Run: headless pygame with SDL's dummy video driver; simulated clock (each Clock.tick advances the game by its frame time, no real sleeping); random seed 0; keys injected as events and as key.get_pressed() state; no mouse input.
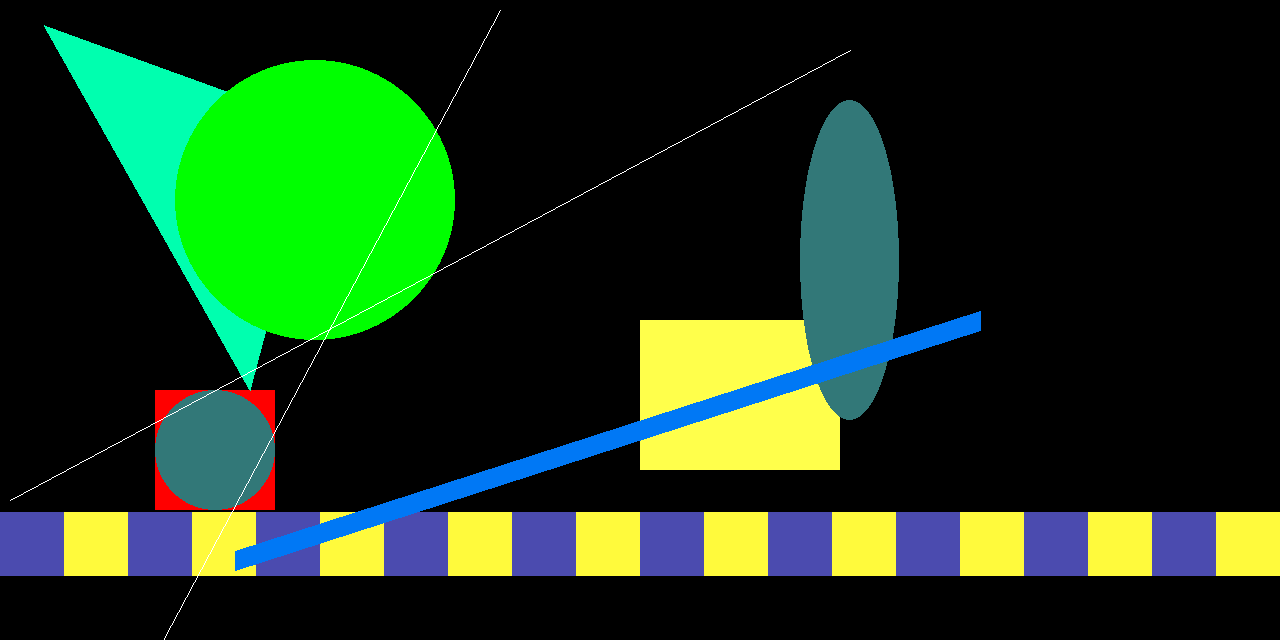
Frame 1 of 4 · flips 1–60 · no input
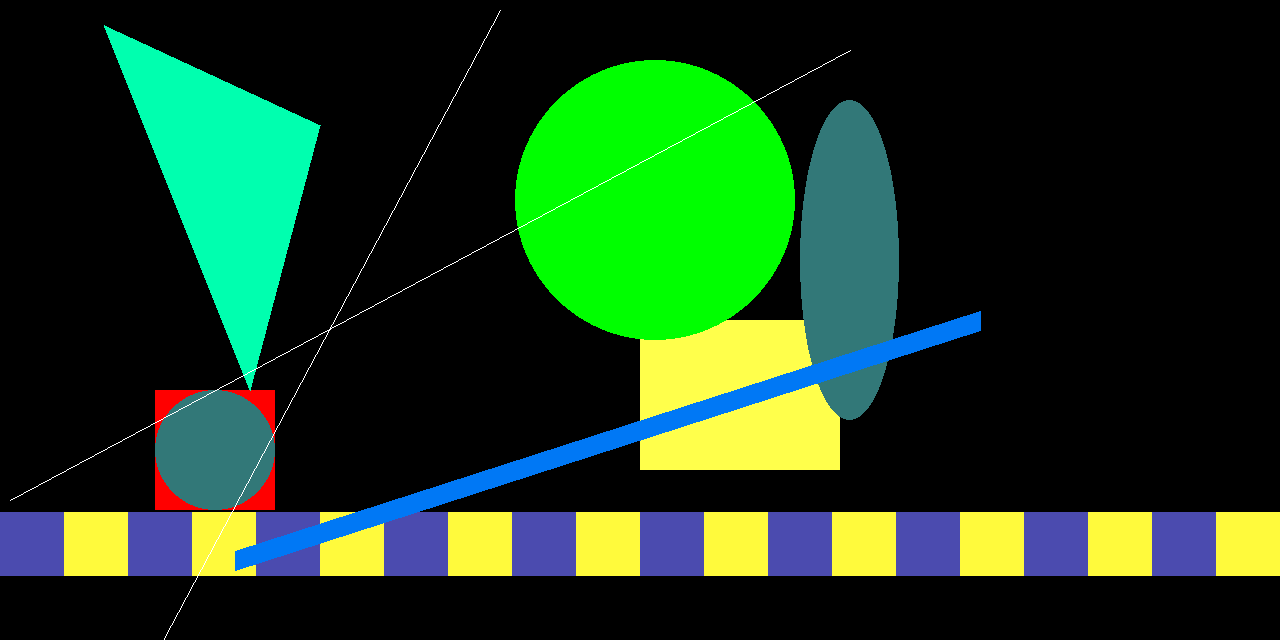
Frame 2 of 4 · flips 61–180 · tapped SPACE, RETURN · held RIGHT (→), D
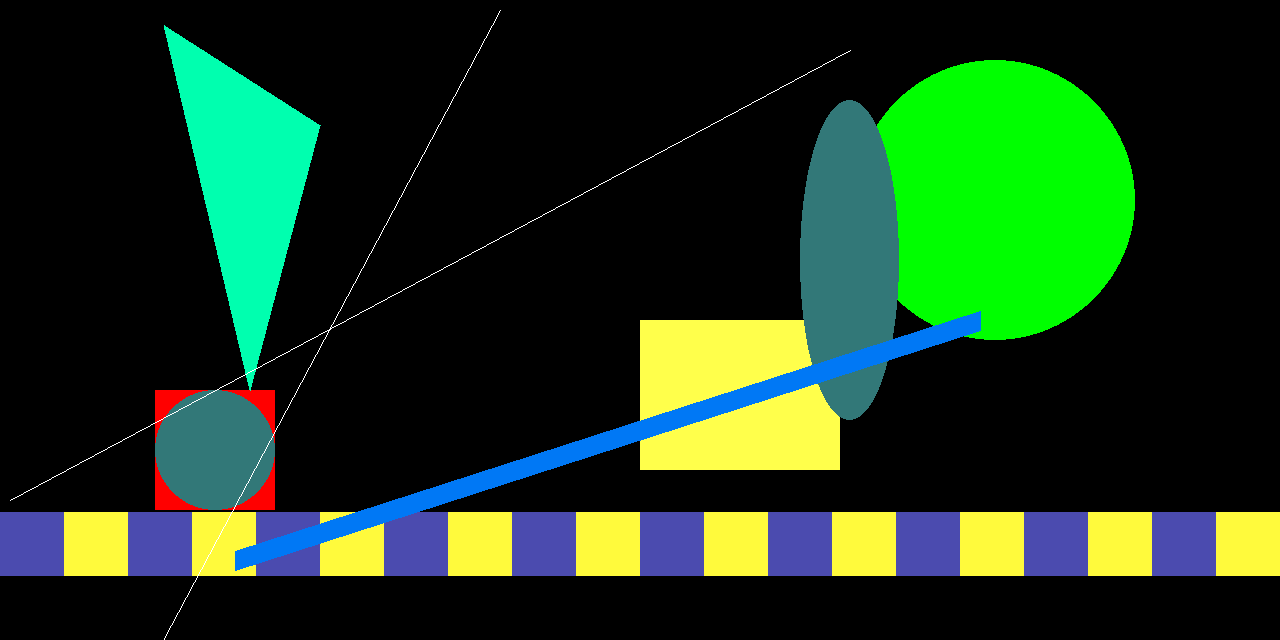
Frame 3 of 4 · flips 181–300 · held DOWN (↓), S
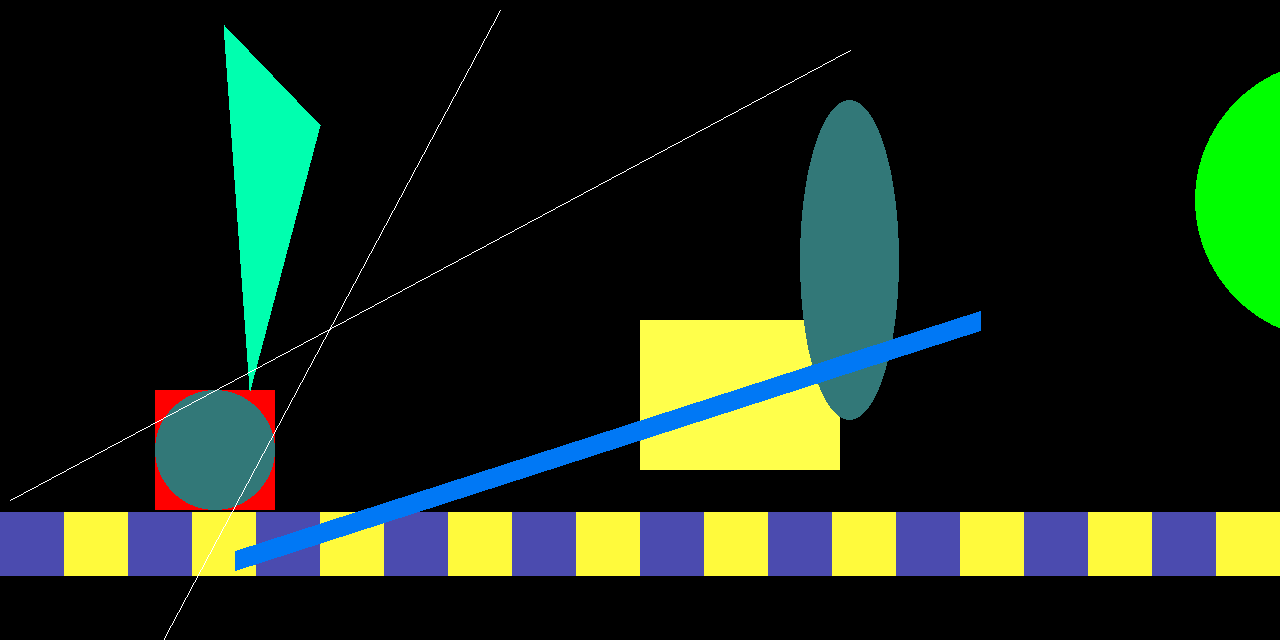
Frame 4 of 4 · flips 301–420 · held LEFT (←), A, UP (↑), W

The pygame program that drew these frames:

import pygame as pg
from pygame.math import Vector2


def run():
    # pygame constants
    CLOCK = pg.time.Clock()
    FRAMES: int = 60
    WIN_WIDTH = 1280
    WIN_HEIGHT = 640
    WIN_SIZE = (WIN_WIDTH, WIN_HEIGHT)

    # pygame setup
    pg.init()
    pg.display.set_caption("Drawings")

    # screen
    window = pg.display.set_mode(WIN_SIZE, 0, 32)
    background = pg.Surface(WIN_SIZE)

    # entities
    FLOOR_CHUNK = 64
    FLOOR_SIZE = Vector2(FLOOR_CHUNK, FLOOR_CHUNK)
    floor_tiles = [pg.Rect(x * FLOOR_CHUNK, FLOOR_CHUNK *  8, FLOOR_CHUNK, FLOOR_CHUNK) for x in range(25)]

    # Game data
    game_data = {
        'run': True
    }

    # handlers
    def events_handler():

        for event in pg.event.get():
            if event.type == pg.QUIT or (
                    event.type == pg.KEYDOWN and event.key == pg.K_ESCAPE):  # x button and esc terminates the game!
                game_data["run"] = False

    screen_clear = lambda: background.fill((0, 0, 0))
    screen_paint = lambda: window.blit(background, (0, 0))
    game_update = lambda: pg.display.update()
    game_tick = lambda: CLOCK.tick(FRAMES)

    triangle_increase = 0
    triangle_point_1 = 25

    circle_roll = 0
    circle_x = 155


    while game_data["run"]:
        screen_clear()  # screen clear

        # ==============================================================================
        #                               GAME LOGIC HERE
        # ==============================================================================

        # Render entities
        for i, tile in enumerate(floor_tiles):
            img = pg.Surface(FLOOR_SIZE)
            if i % 2 == 0:
                img.fill((75, 75, 175))
            else:
                img.fill((255, 250, 60))

            background.blit(img, tile.topleft)


        # Draw stuff
        if triangle_increase > 20:
            triangle_increase = 20
            triangle_point_1 += 1
        else:
            triangle_increase += 1

        if circle_roll > 5:
            circle_roll = 0
            circle_x += 20
        else:
            circle_roll += 1

        # square
        pg.draw.rect(background, (255, 0, 0), pg.Rect(Vector2(155, 390), Vector2(120, 120)))
        # Rectangle
        pg.draw.rect(background, (255, 255, 75), pg.Rect(Vector2(WIN_WIDTH / 2, WIN_HEIGHT / 2), Vector2(200, 150)))
        # Triangle
        pg.draw.polygon(background, (0, 255, 175), ((triangle_point_1, 25), (320, 125), (250, 390)))
        # Circle
        pg.draw.circle(background, (0, 255, 0), Vector2(circle_x, 200), 140)
        # Elispe 1 ( Inside square )
        pg.draw.ellipse(background, (50, 120, 120), pg.Rect(Vector2(155, 390), Vector2(120, 120)), 200)
        # Elispe 2
        pg.draw.ellipse(background, (50, 120, 120), pg.Rect(Vector2(800, 100), Vector2(99, 320)), 200)
        # Line 1
        pg.draw.line(background, (255, 255, 255), Vector2(850, 50), Vector2(10, 500))
        pg.draw.line(background, (255, 255, 255), Vector2(50, 850), Vector2(500, 10))
        # Lines
        pg.draw.lines(background, (0, 120, 245), True, (Vector2(980, 320), Vector2(235, 560)), width=20)


        # ==============================================================================
        # ..............................................................................
        # ==============================================================================

        # This in order
        events_handler()    # 1) Evebts
        game_update()       # 2) Update the game
        screen_paint()      # 3) Repaint the screen
        game_tick()         # 4) Wait 60 Frames


if __name__ == '__main__':
    run()
